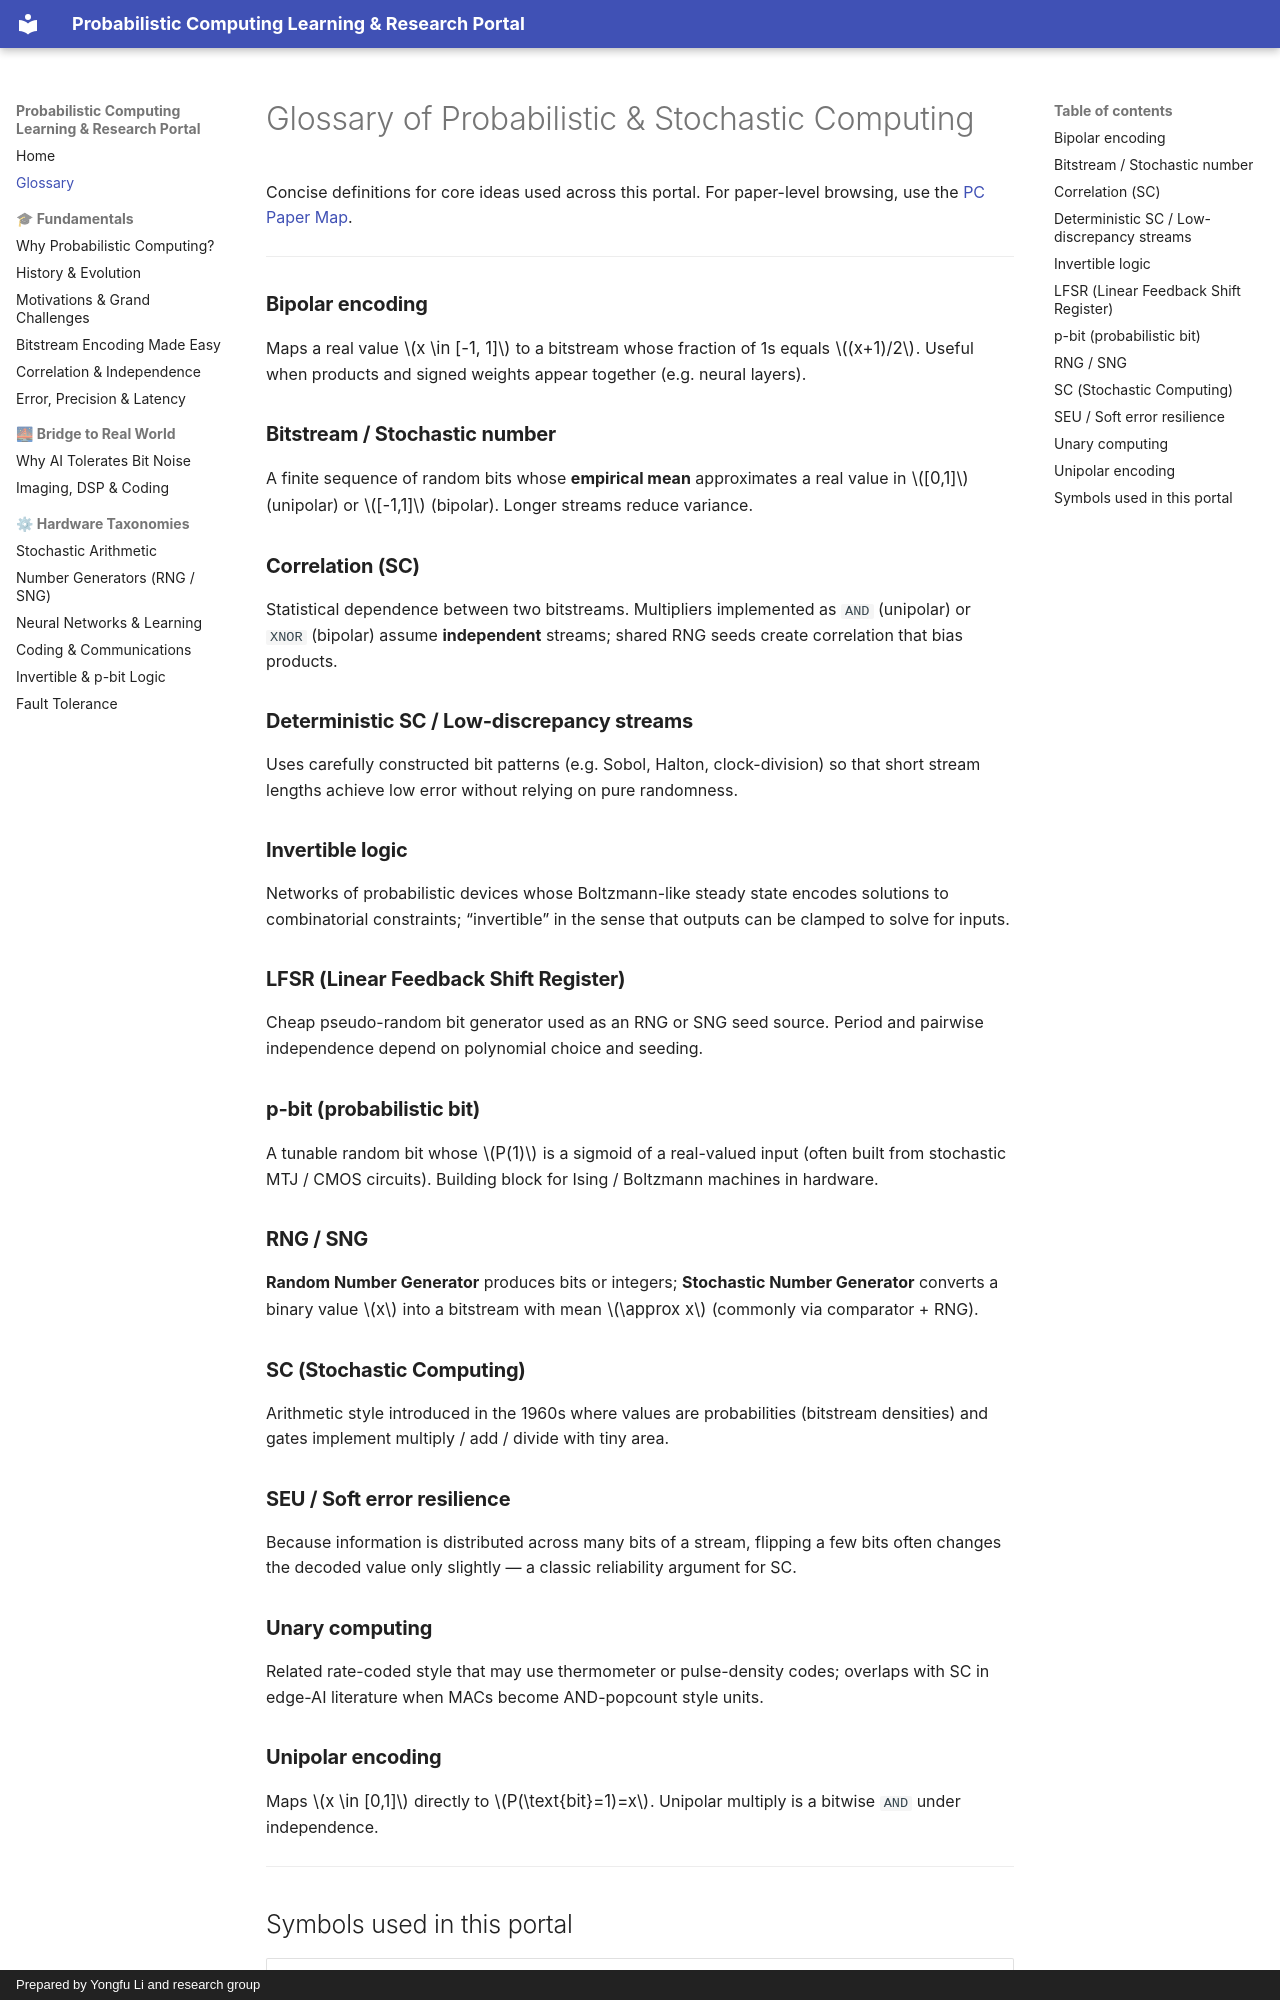

repository: Probabilistic-Computing/public · page: glossary/index.html · generator: mkdocs · copyright: Prepared by Yongfu Li and research group

# Glossary of Probabilistic & Stochastic Computing

Concise definitions for core ideas used across this portal. For paper-level browsing, use the [PC Paper Map](https://probabilistic-computing.github.io/.github/).

---

### **Bipolar encoding**
Maps a real value $x \in [-1, 1]$ to a bitstream whose fraction of 1s equals $(x+1)/2$. Useful when products and signed weights appear together (e.g. neural layers).

### **Bitstream / Stochastic number**
A finite sequence of random bits whose **empirical mean** approximates a real value in $[0,1]$ (unipolar) or $[-1,1]$ (bipolar). Longer streams reduce variance.

### **Correlation (SC)**
Statistical dependence between two bitstreams. Multipliers implemented as `AND` (unipolar) or `XNOR` (bipolar) assume **independent** streams; shared RNG seeds create correlation that bias products.

### **Deterministic SC / Low-discrepancy streams**
Uses carefully constructed bit patterns (e.g. Sobol, Halton, clock-division) so that short stream lengths achieve low error without relying on pure randomness.

### **Invertible logic**
Networks of probabilistic devices whose Boltzmann-like steady state encodes solutions to combinatorial constraints; “invertible” in the sense that outputs can be clamped to solve for inputs.

### **LFSR (Linear Feedback Shift Register)**
Cheap pseudo-random bit generator used as an RNG or SNG seed source. Period and pairwise independence depend on polynomial choice and seeding.

### **p-bit (probabilistic bit)**
A tunable random bit whose $P(1)$ is a sigmoid of a real-valued input (often built from stochastic MTJ / CMOS circuits). Building block for Ising / Boltzmann machines in hardware.

### **RNG / SNG**
**Random Number Generator** produces bits or integers; **Stochastic Number Generator** converts a binary value $x$ into a bitstream with mean $\approx x$ (commonly via comparator + RNG).

### **SC (Stochastic Computing)**
Arithmetic style introduced in the 1960s where values are probabilities (bitstream densities) and gates implement multiply / add / divide with tiny area.

### **SEU / Soft error resilience**
Because information is distributed across many bits of a stream, flipping a few bits often changes the decoded value only slightly — a classic reliability argument for SC.

### **Unary computing**
Related rate-coded style that may use thermometer or pulse-density codes; overlaps with SC in edge-AI literature when MACs become AND-popcount style units.
